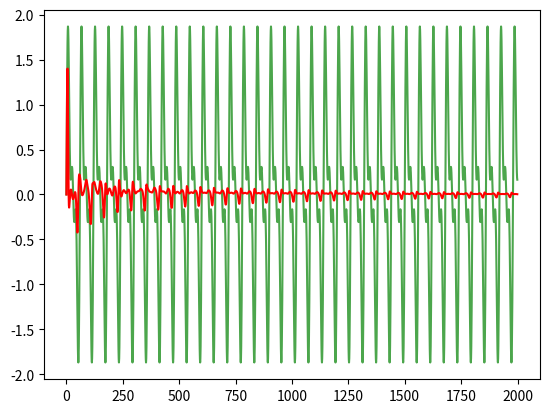

Reproduce this figure in Python.
''' LMS filter '''

import numpy as np
import matplotlib.pyplot as plt

###



f = 50
fs = 3000
mu = 0.0210

def x1(t):
    return 1*np.sin(2*np.pi*t*f/fs)

def x2(t):
    return 0.8*np.sin(2*np.pi*t*2*f/fs)

def x3(t):
    return 0.5*np.sin(2*np.pi*t*3*f/fs)

def x(t):
    return x1(t) + x2(t) + x3(t)



###

abs = np.linspace(0,100,100)
ord = [x(a) for a in abs]

plt.close('all')
plt.plot(abs,ord)
plt.show()



###

#nombre d'itérations
nb = 2000

P = [10,20,30]

E = []

for p in P:

    X = np.zeros(p)
    W = np.zeros(p)

    y = np.zeros(nb)
    e = np.zeros(nb)
    s = np.zeros(nb)

    for k in range (nb):
        #mise a jour des coeffs de X
        X[1:]=X[0:-1]
        X[0]=x(k)

        #signal contraire à émis à l'instant k
        y[k]=np.dot(X,W)
        s[k]=-y[k]

        #calcul de l'erreur
        e[k]=x(k)-y[k]

        #mise à jour de la matrice de l'équation pondérée
        W=W+mu*e[k]*X

        #LMS
        g = e**2

    E.append(e)


###

temps = [k for k in range (nb)]
T = np.array(temps)

plt.close('all')
for k in range(3):
    plt.subplot(1,3,k+1)
    plt.plot(T,x(T),color='g',alpha=0.5)
    plt.plot(T,E[k],label = 'p ='+ str(P[k]),color='r')
    plt.legend()
    plt.xlabel('temps (s)')
    plt.ylabel('amplitude')

plt.show()



###

plt.close('all')

plt.plot(T,x(T),color='g',alpha=0.7)
plt.plot(T,x(T)+s,color='r')


plt.show()

###################################################################























